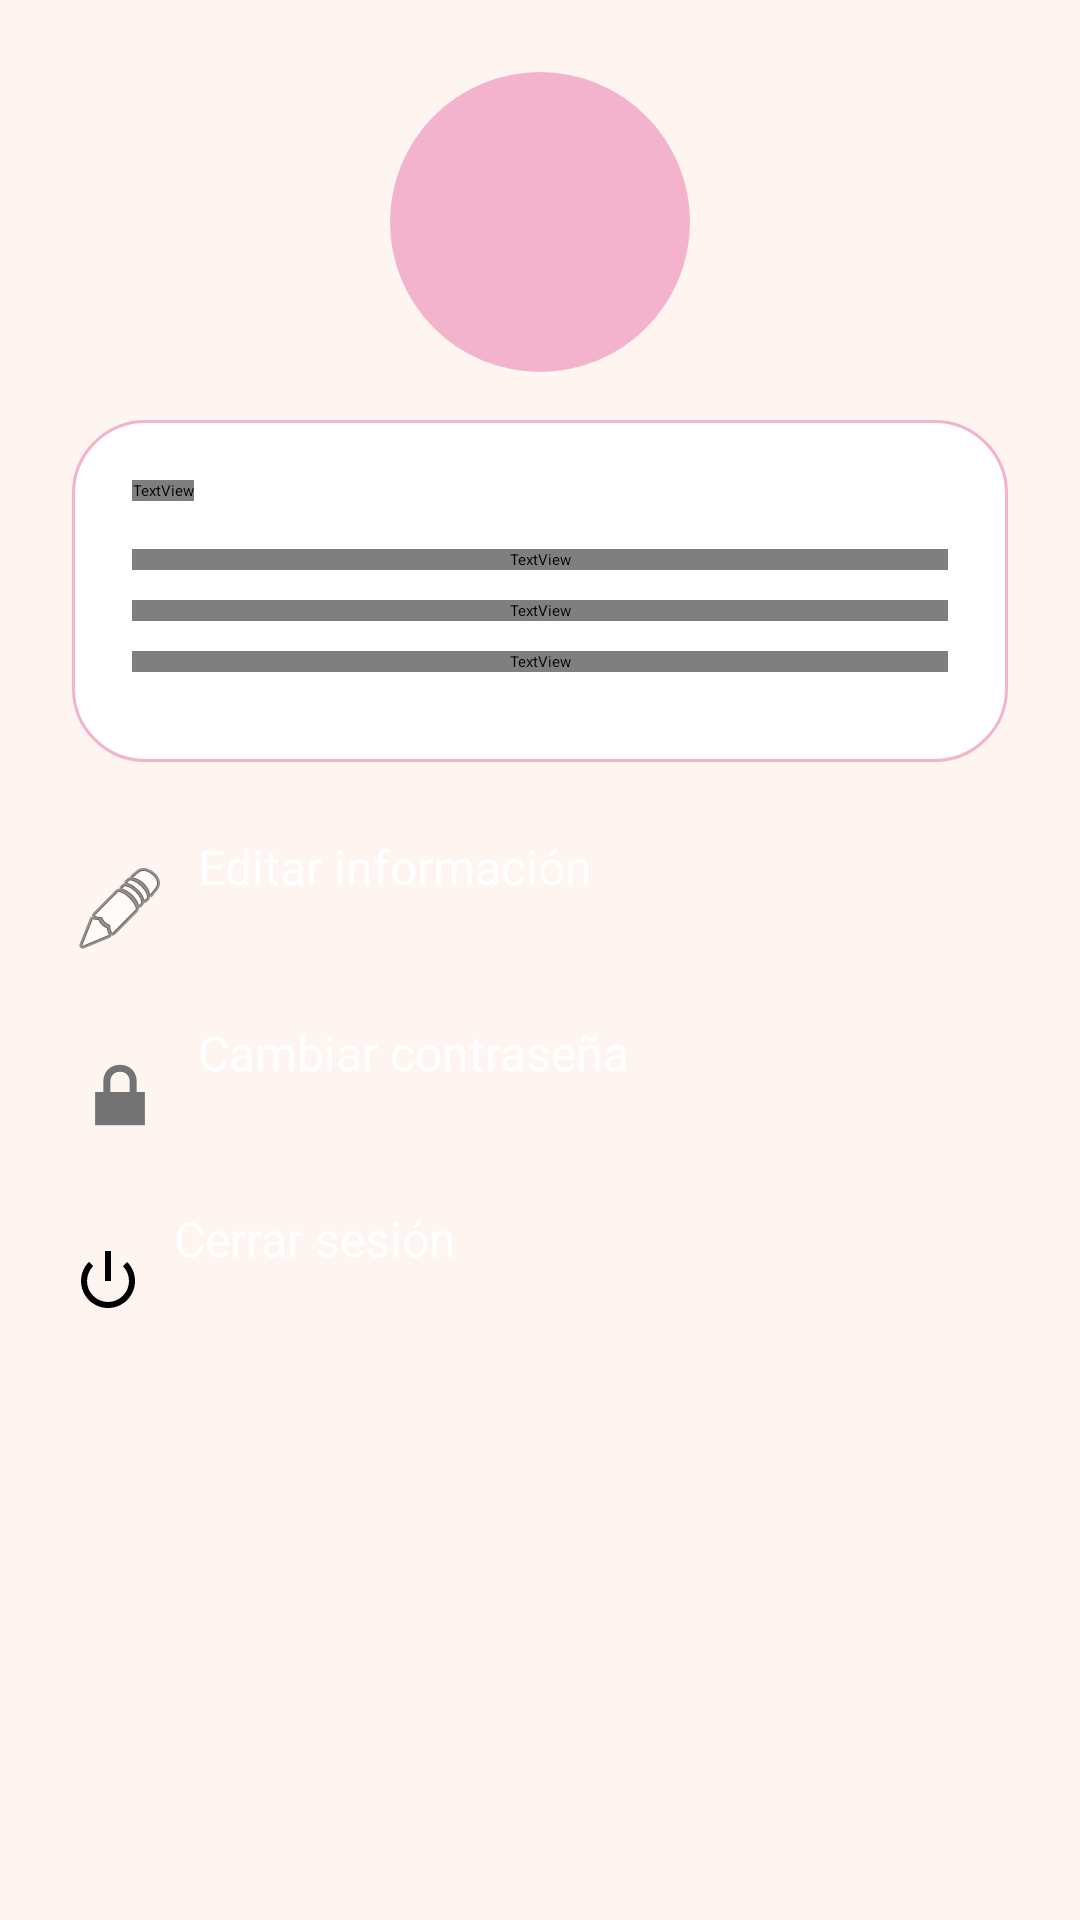

Layout XML and referenced resources for this Android screen:
<!-- AndroidManifest.xml: application theme Theme.MiApp -->
<!-- res/layout/fragment_perfil.xml -->
<?xml version="1.0" encoding="utf-8"?>
<androidx.constraintlayout.widget.ConstraintLayout
    xmlns:android="http://schemas.android.com/apk/res/android"
    xmlns:app="http://schemas.android.com/apk/res-auto"
    android:layout_width="match_parent"
    android:layout_height="match_parent"
    android:background="#FEF4F0">

    <ScrollView
        android:layout_width="match_parent"
        android:layout_height="match_parent"
        android:padding="24dp"
        android:fillViewport="true">

        <LinearLayout
            android:layout_width="match_parent"
            android:layout_height="wrap_content"
            android:orientation="vertical"
            android:gravity="center_horizontal">

            
            <ImageView
                android:id="@+id/profileImage"
                android:layout_width="100dp"
                android:layout_height="100dp"
                android:layout_marginBottom="16dp"
                android:src="@drawable/ic_profile"
                android:contentDescription="Foto de perfil"
                android:background="@drawable/circle_background"
                android:padding="20dp"
                app:tint="#E34A35" />

            
            <LinearLayout
                android:layout_width="match_parent"
                android:layout_height="wrap_content"
                android:orientation="vertical"
                android:background="@drawable/rounded_card"
                android:padding="20dp"
                android:layout_marginBottom="24dp">

                <TextView
                    android:layout_width="wrap_content"
                    android:layout_height="wrap_content"
                    android:text="Mi Perfil"
                    android:textColor="#E34A35"
                    android:textSize="22sp"
                    android:textStyle="bold"
                    android:fontFamily="@font/baloo"
                    android:layout_marginBottom="16dp" />

                <TextView
                    android:id="@+id/txtNombre"
                    android:layout_width="match_parent"
                    android:layout_height="wrap_content"
                    android:fontFamily="@font/baloo"
                    android:text="Nombre: "
                    android:textSize="18sp"
                    android:textColor="#3E3E3E"
                    android:layout_marginBottom="10dp" />

                <TextView
                    android:id="@+id/txtEmail"
                    android:layout_width="match_parent"
                    android:layout_height="wrap_content"
                    android:fontFamily="@font/baloo"
                    android:text="Email: "
                    android:textSize="18sp"
                    android:textColor="#3E3E3E"
                    android:layout_marginBottom="10dp" />

                <TextView
                    android:id="@+id/txtRol"
                    android:layout_width="match_parent"
                    android:layout_height="wrap_content"
                    android:fontFamily="@font/baloo"
                    android:text="Rol: "
                    android:textSize="18sp"
                    android:textColor="#3E3E3E"
                    android:layout_marginBottom="10dp" />
            </LinearLayout>

            
            <Button
                android:id="@+id/btnEditarPerfil"
                android:layout_width="match_parent"
                android:layout_height="50dp"
                android:text="Editar información"
                android:textColor="#FFFFFF"
                android:textSize="16sp"
                android:drawableLeft="@android:drawable/ic_menu_edit"
                android:drawablePadding="10dp"
                android:backgroundTint="#E34A35"
                app:cornerRadius="16dp"
                android:layout_marginBottom="12dp" />

            <Button
                android:id="@+id/btnCambiarContrasena"
                android:layout_width="match_parent"
                android:layout_height="50dp"
                android:text="Cambiar contraseña"
                android:textColor="#FFFFFF"
                android:textSize="16sp"
                android:drawableLeft="@android:drawable/ic_lock_lock"
                android:drawablePadding="10dp"
                android:backgroundTint="#E34A35"
                app:cornerRadius="16dp"
                android:layout_marginBottom="12dp" />

            <Button
                android:id="@+id/btnCerrarSesion"
                android:layout_width="match_parent"
                android:layout_height="50dp"
                android:text="Cerrar sesión"
                android:textColor="#FFFFFF"
                android:textSize="16sp"
                android:drawableLeft="@android:drawable/ic_lock_power_off"
                android:drawablePadding="10dp"
                android:backgroundTint="#E34A35"
                app:cornerRadius="16dp"
                android:layout_marginBottom="30dp" />
        </LinearLayout>
    </ScrollView>
</androidx.constraintlayout.widget.ConstraintLayout>
<!-- resources referenced by this layout -->
<resources>
  <!-- drawable circle_background (drawable) -->
  <?xml version="1.0" encoding="utf-8"?>
  <shape xmlns:android="http://schemas.android.com/apk/res/android"
      android:shape="oval">
      <solid android:color="#F3B3CD"/>
  </shape>
  <!-- drawable rounded_card (drawable) -->
  <?xml version="1.0" encoding="utf-8"?>
  <shape xmlns:android="http://schemas.android.com/apk/res/android"
      android:shape="rectangle">
      <solid android:color="#FFFFFF" />
      <corners android:radius="24dp" />
      <stroke android:width="1dp" android:color="#F3B3CD" />
  </shape>
</resources>
